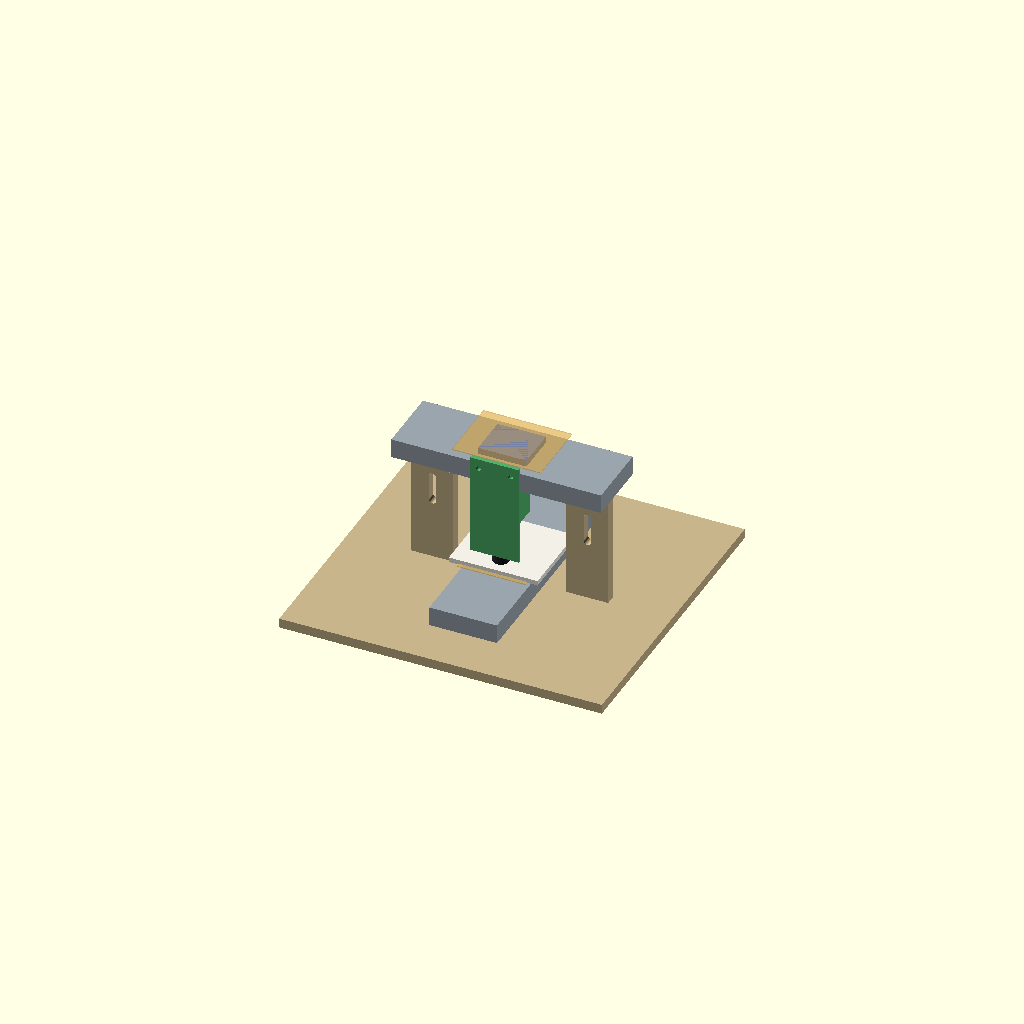
Cell 1: rendered with the file's own defaults.
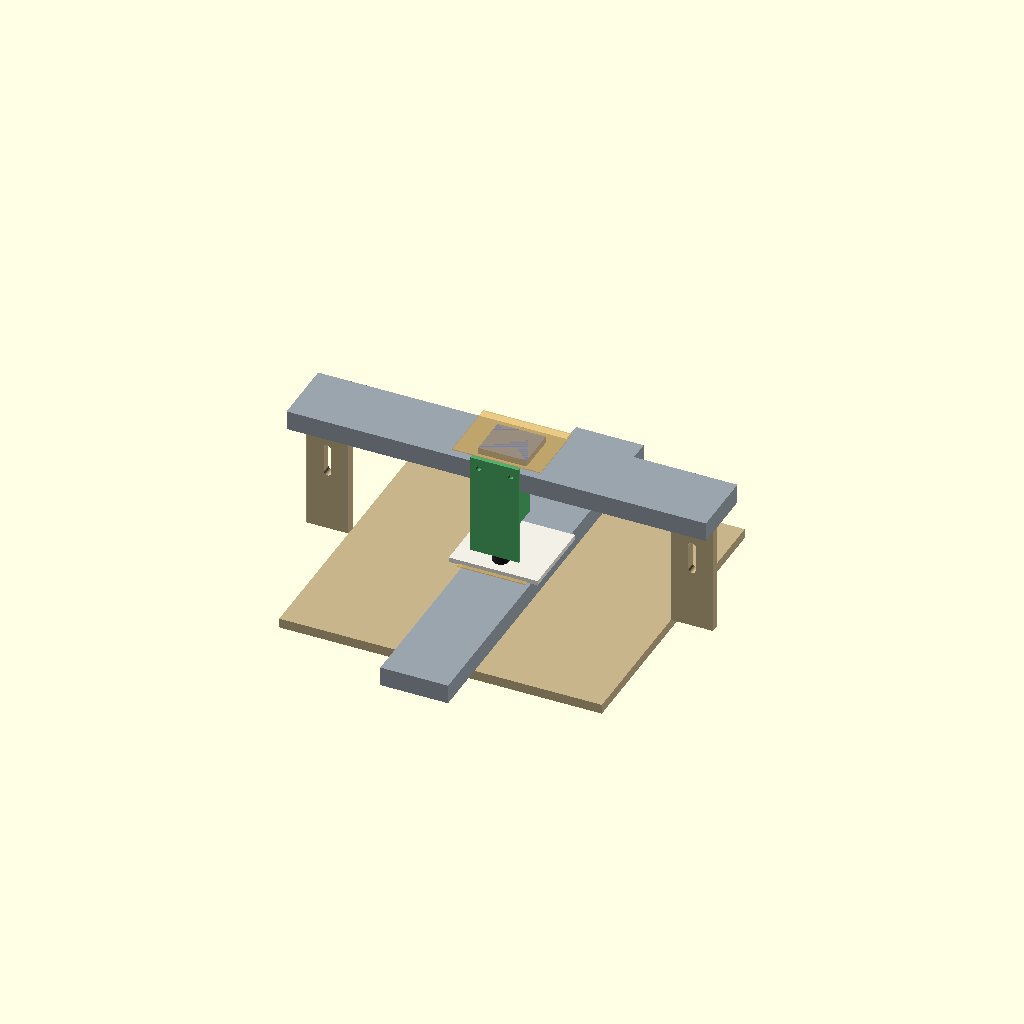
Cell 2: the same model with sled_length = 260.
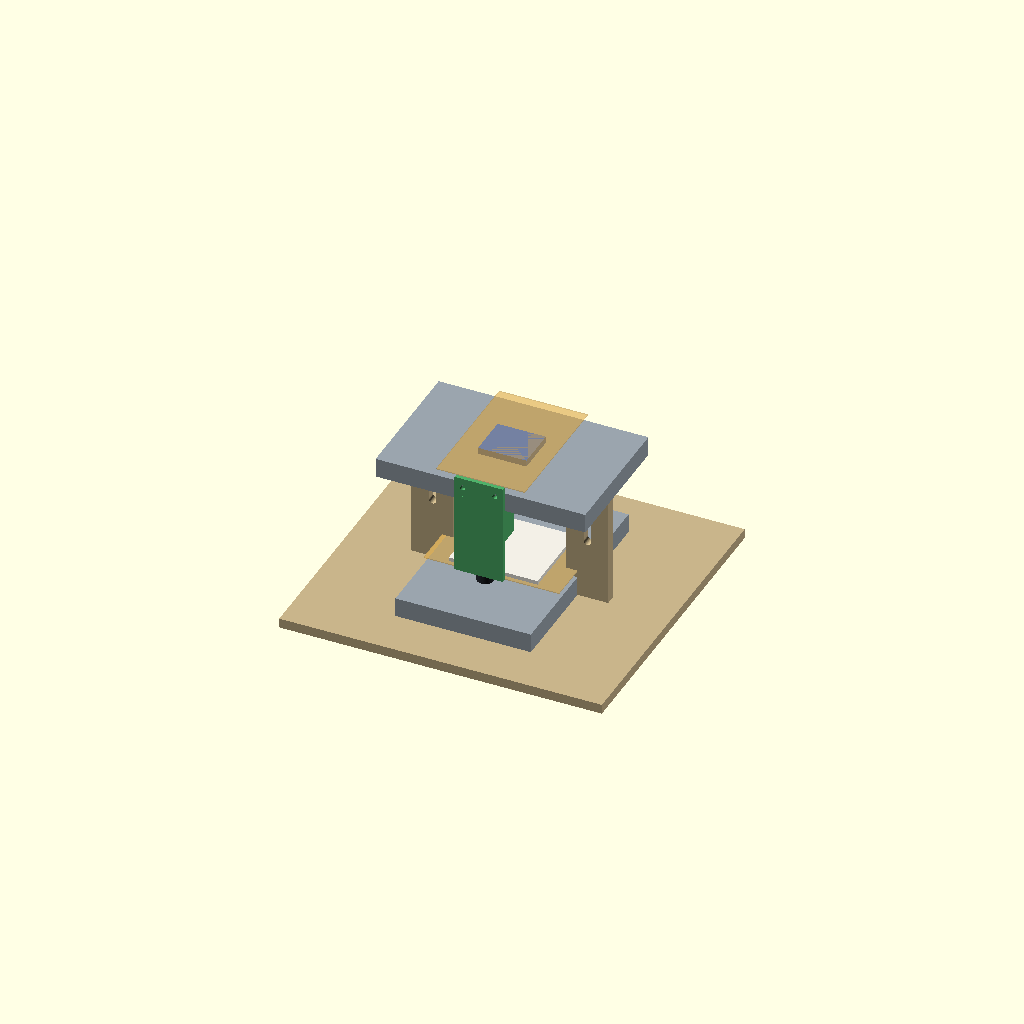
Cell 3: the same model with sled_width = 84.
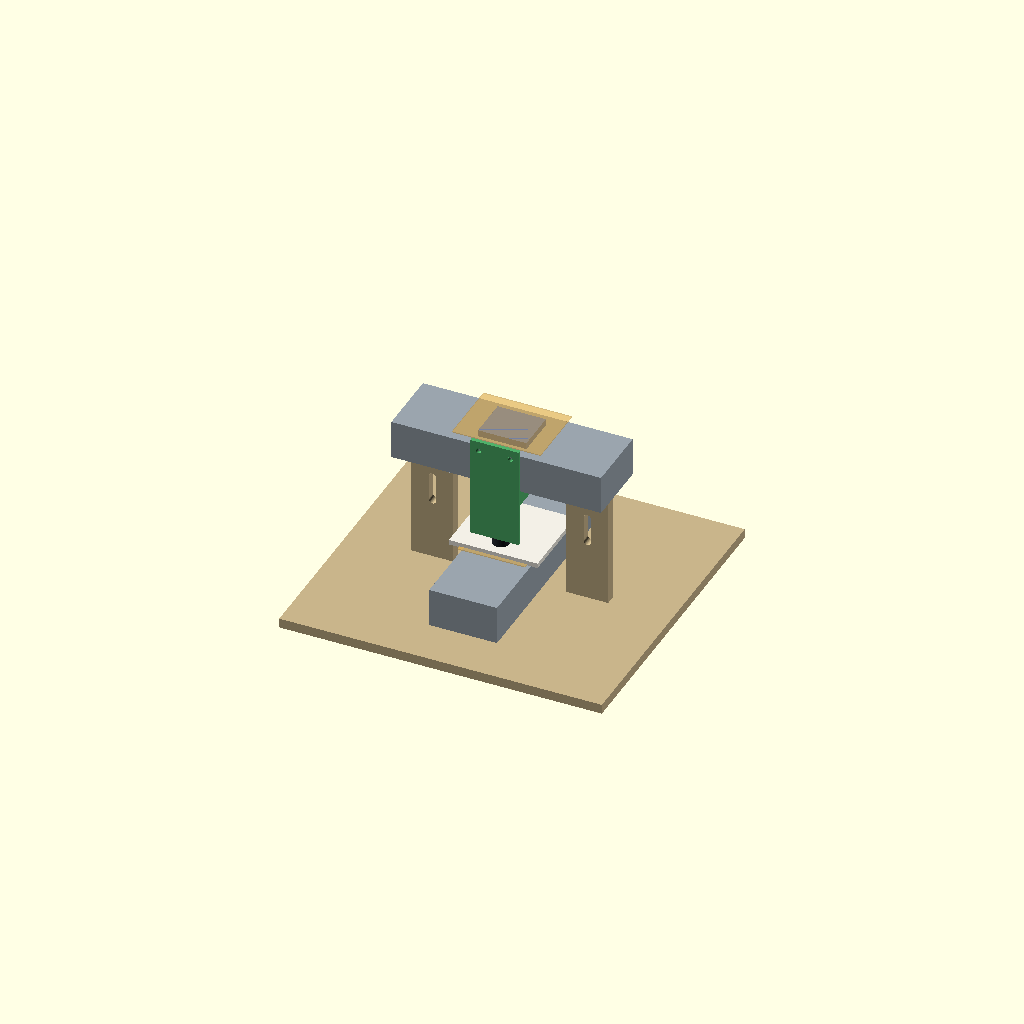
Cell 4: sled_height = 24 (everything else at default).
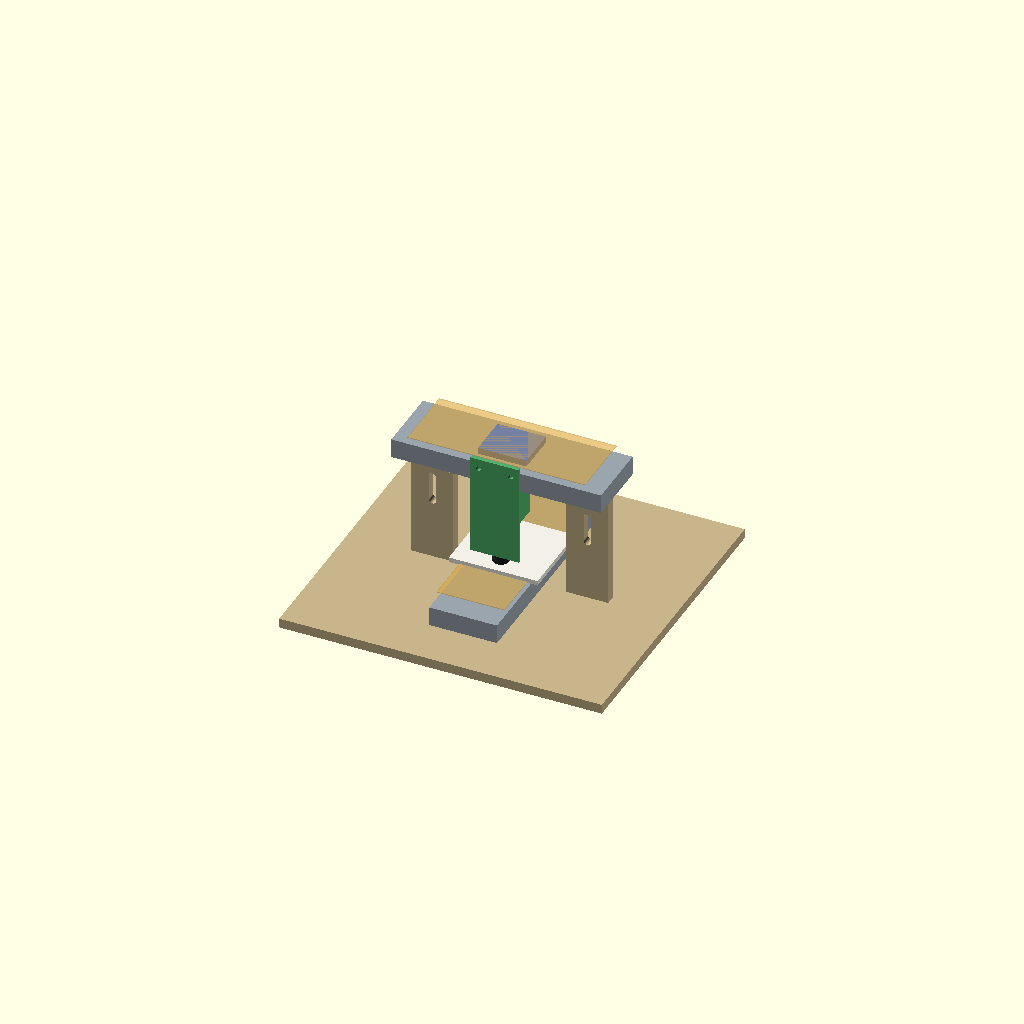
Cell 5 — sled_travel_x set to 110, the other parameters unchanged.
All cells are drawn from one camera (rotation 55°, 0°, 25°, orthographic, colour scheme Cornfield), so only the parameter changes between them.
The OpenSCAD source (cad/plotter.scad):
// Parametric frame for the ESP32 / DVD-drive pen plotter.
//
// Every dimension below is a starting estimate. Measure your own salvaged
// sleds and edit the values before cutting or printing anything.
//
//   openscad -D 'part="assembly"' -o out.png  cad/plotter.scad
//   openscad -D 'part="pen_lift"' -o pen.stl  cad/plotter.scad

part = "assembly"; // [assembly, pen_lift, paper_bed, gantry_upright]

/* [Measured DVD sled] */
sled_length      = 130;  // full length of the salvaged metal chassis
sled_width       = 42;
sled_height      = 12;
// Measured on this build: X travel ≈ 55 mm, Y ≈ 50 mm (see FINDINGS.md).
sled_travel_x    = 55;
sled_travel_y    = 50;
sled_travel      = sled_travel_x;  // legacy alias used by older layout code
carriage_length  = 30;
carriage_width   = 26;

/* [Frame] */
base_x           = 200;
base_y           = 190;
base_thickness   = 6;
upright_thickness = 6;
upright_width    = 26;

/* [Paper bed] — matches measured usable area */
bed_x            = 55;
bed_y            = 50;
bed_thickness     = 3;

/* [SG90 servo] */
servo_body_x     = 23.0;
servo_body_y     = 12.2;
servo_body_z     = 22.5;
servo_tab_span   = 32.5;
servo_tab_z      = 4.0;
servo_tab_thick  = 2.5;

/* [Pen] */
pen_diameter     = 10.0;
pen_clearance    = 0.4;
pen_plate_x      = 30;   // bracket back plate width
pen_tube_height  = 20;   // vertical guide the pen slides in
pen_gap          = 8;    // guide sits this far above the paper
pen_mount_zone   = 12;   // clear strip at the top for the carriage screws

/* [Print] */
wall             = 2.4;
$fn              = 48;

// Bracket geometry, derived so the three zones cannot overlap: guide tube at
// the bottom, servo cradle above it, bare screw strip at the top.
pen_bore     = pen_diameter + pen_clearance;
pen_axis_x   = pen_plate_x / 2;
// Sunk half a wall into the plate. Sitting it exactly against the face would
// make the tube tangent to the plate, which is not a manifold solid.
pen_axis_y   = wall / 2 + (pen_bore + 2 * wall) / 2;
cradle_h     = servo_body_z + 2 * wall;
cradle_z     = pen_tube_height + 4;
pen_plate_z  = cradle_z + cradle_h + pen_mount_zone;

// Height of the paper surface above the table.
bed_top          = base_thickness + sled_height + 4 + bed_thickness;
// The bracket bolts to the top of the X carriage and hangs down, so the rail
// height follows from the bracket rather than being guessed. Solving for
// "guide bottom sits pen_gap above the paper" keeps the two consistent when
// any sled dimension is edited.
carriage_top_off = sled_height + 4;
gantry_height    = bed_top + pen_plate_z + pen_gap - carriage_top_off;
carriage_top     = gantry_height + carriage_top_off;

module sled(travel_marker = false) {
    color("#9aa4ad") cube([sled_length, sled_width, sled_height]);
    color("#3d6fd8")
        translate([(sled_length - carriage_length) / 2,
                   (sled_width - carriage_width) / 2,
                   sled_height])
        cube([carriage_length, carriage_width, 4]);
    if (travel_marker)
        color("#d8a13d", 0.35)
            translate([(sled_length - sled_travel) / 2, 0, sled_height + 4])
            cube([sled_travel, sled_width, 0.6]);
}

module base_plate() {
    color("#c8b48a") cube([base_x, base_y, base_thickness]);
}

// Deliberately solid: paper needs continuous support right to the edges.
module paper_bed() {
    cube([bed_x, bed_y, bed_thickness]);
}

module gantry_upright() {
    difference() {
        cube([upright_width, upright_thickness, gantry_height]);
        // Slot lets the gantry height be trimmed after the bed is measured.
        translate([upright_width / 2, -1, gantry_height - 26])
            rotate([-90, 0, 0])
            hull() {
                cylinder(d = 4.5, h = upright_thickness + 2);
                translate([0, 16, 0]) cylinder(d = 4.5, h = upright_thickness + 2);
            }
    }
}

// Bracket that bolts to the X carriage. The pen slides vertically in a guide
// tube; a rubber band pulls it down onto the paper and the servo horn pushes
// a collar on the pen upward to lift it. Origin is the bottom of the guide.
module pen_lift() {
    difference() {
        union() {
            cube([pen_plate_x, wall, pen_plate_z]);

            // Guide tube, braced back to the plate.
            translate([pen_axis_x, pen_axis_y, 0])
                cylinder(d = pen_bore + 2 * wall, h = pen_tube_height);
            hull() {
                translate([pen_axis_x, pen_axis_y, 0])
                    cylinder(d = pen_bore + 2 * wall, h = 3);
                cube([pen_plate_x, wall, 3]);
            }

            // Servo cradle. Starts inside the plate so the union is solid
            // rather than two bodies meeting on a shared face.
            translate([(pen_plate_x - servo_body_x) / 2 - wall, 0, cradle_z])
                difference() {
                    cube([servo_body_x + 2 * wall,
                          wall + servo_body_y + wall,
                          cradle_h]);
                    translate([wall, wall, wall])
                        cube([servo_body_x, servo_body_y, cradle_h]);
                }

            // Rubber-band anchor, rooted in the plate so it is not a
            // free-floating body.
            translate([3, 0, pen_tube_height - 5])
                rotate([-90, 0, 0]) cylinder(d = 4, h = wall + 5);
        }

        // Pen bore, open top and bottom so the pen can protrude.
        translate([pen_axis_x, pen_axis_y, -1])
            cylinder(d = pen_bore, h = pen_tube_height + 2);

        // Mounting holes onto the DVD carriage, in the clear top strip.
        for (x = [5, pen_plate_x - 5])
            translate([x, -1, pen_plate_z - pen_mount_zone / 2])
                rotate([-90, 0, 0]) cylinder(d = 3.2, h = wall + 2);
    }
}

// The two axes must be perpendicular: the Y sled runs front-to-back carrying
// the paper, the X sled runs left-to-right overhead carrying the pen.
y_sled_x0 = (base_x - sled_width) / 2;
y_sled_y0 = (base_y - sled_length) / 2;
x_sled_x0 = (base_x - sled_length) / 2;
x_sled_y0 = (base_y - sled_width) / 2;

module assembly() {
    base_plate();

    // Y axis, long axis along Y.
    translate([y_sled_x0 + sled_width, y_sled_y0, base_thickness])
        rotate([0, 0, 90]) sled(travel_marker = true);
    translate([(base_x - bed_x) / 2, (base_y - bed_y) / 2,
               base_thickness + sled_height + 4])
        color("#f2efe6") paper_bed();

    // Uprights stand under the two ends of the X rail, and must clear the
    // full width of the Y sled between them.
    for (x = [x_sled_x0 + 4, x_sled_x0 + sled_length - upright_width - 4])
        translate([x, (base_y - upright_thickness) / 2, base_thickness])
            color("#c8b48a") gantry_upright();

    // X axis, long axis along X, sitting on the uprights.
    translate([x_sled_x0, x_sled_y0, gantry_height])
        sled(travel_marker = true);

    // Pen bracket bolts to the X carriage and hangs toward the operator.
    translate([base_x / 2 - pen_plate_x / 2, x_sled_y0 - wall,
               carriage_top - pen_plate_z])
        color("#4fb06a") pen_lift();

    // The pen itself, shown reaching the paper.
    color("#22252b")
        translate([base_x / 2, x_sled_y0 - wall + pen_axis_y, bed_top])
        cylinder(d = pen_diameter, h = pen_gap + pen_tube_height + 12);
}

if      (part == "assembly")        assembly();
else if (part == "pen_lift")        pen_lift();
else if (part == "paper_bed")       paper_bed();
else if (part == "gantry_upright")  gantry_upright();
Customizer parameters (derived from the source; name, type, default, range or options):
part: string, default "assembly", options "assembly", "pen_lift", "paper_bed", "gantry_upright"
sled_length: number, default 130
sled_width: number, default 42
sled_height: number, default 12
sled_travel_x: number, default 55
sled_travel_y: number, default 50
carriage_length: number, default 30
carriage_width: number, default 26
base_x: number, default 200
base_y: number, default 190
base_thickness: number, default 6
upright_thickness: number, default 6
upright_width: number, default 26
bed_x: number, default 55
bed_y: number, default 50
bed_thickness: number, default 3
servo_body_x: number, default 23
servo_body_y: number, default 12.2
servo_body_z: number, default 22.5
servo_tab_span: number, default 32.5
servo_tab_z: number, default 4
servo_tab_thick: number, default 2.5
pen_diameter: number, default 10
pen_clearance: number, default 0.4
pen_plate_x: number, default 30
pen_tube_height: number, default 20
pen_gap: number, default 8
pen_mount_zone: number, default 12
wall: number, default 2.4
